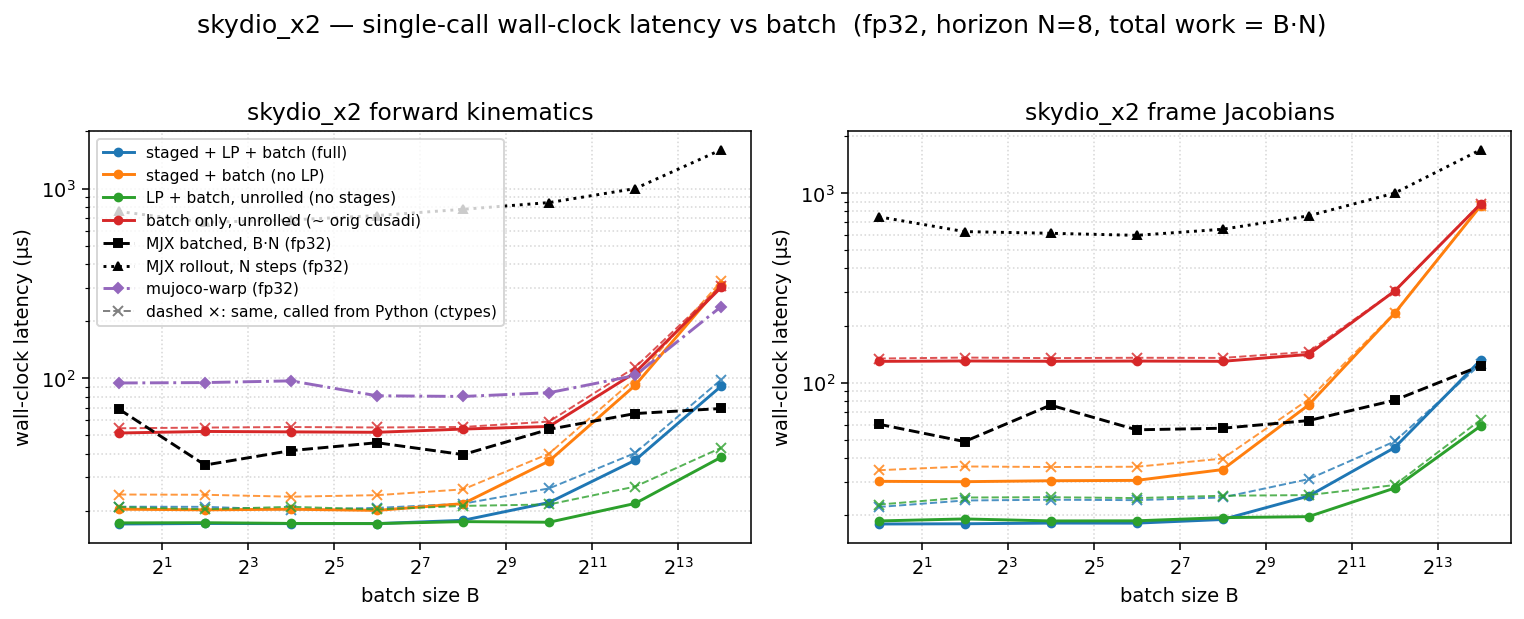

Source data for this figure (header and first rows):
dtype, func, config, batch, n_stages, grid_blocks, latency_us, wall_us
f32, fk, full, 1, 8, 8, 5.920, 17.06
f32, fk, staged, 1, 8, 8, 9.216, 20.42
f32, fk, lp, 1, 1, 1, 5.408, 17.29
f32, fk, batch, 1, 1, 1, 38.91, 51.47
f32, fk, full, 4, 8, 32, 5.856, 17.17
f32, fk, staged, 4, 8, 32, 9.216, 20.26
f32, fk, lp, 4, 1, 4, 5.952, 17.33
f32, fk, batch, 4, 1, 4, 39.94, 52.45
f32, fk, full, 16, 8, 128, 5.856, 17.14
f32, fk, staged, 16, 8, 128, 9.184, 20.41
f32, fk, lp, 16, 1, 16, 5.952, 17.18
f32, fk, batch, 16, 1, 16, 39.94, 52.18
f32, fk, full, 64, 8, 512, 6.080, 17.14
f32, fk, staged, 64, 8, 512, 9.184, 20.12
f32, fk, lp, 64, 1, 64, 5.856, 17.15
f32, fk, batch, 64, 1, 64, 39.94, 51.91
f32, fk, full, 256, 8, 2048, 7.040, 17.84
f32, fk, staged, 256, 8, 2048, 10.98, 21.84
f32, fk, lp, 256, 1, 256, 6.144, 17.56
f32, fk, batch, 256, 1, 256, 40.64, 53.99
f32, fk, full, 1024, 8, 8192, 11.26, 22.14
f32, fk, staged, 1024, 8, 8192, 25.34, 36.64
f32, fk, lp, 1024, 1, 1024, 6.368, 17.43
f32, fk, batch, 1024, 1, 1024, 44.03, 55.73
f32, fk, full, 4096, 8, 32768, 24.64, 36.97
f32, fk, staged, 4096, 8, 32768, 79.87, 91.75
f32, fk, lp, 4096, 1, 4096, 10.34, 21.89
f32, fk, batch, 4096, 1, 4096, 95.2, 107
f32, fk, full, 16384, 8, 131072, 78.85, 90.82
f32, fk, staged, 16384, 8, 131072, 299.7, 311.6
f32, fk, lp, 16384, 1, 16384, 26.43, 38.35
f32, fk, batch, 16384, 1, 16384, 288.8, 301
f32, fkjac, full, 1, 8, 8, 7.104, 17.98
f32, fkjac, staged, 1, 8, 8, 19.14, 30.18
f32, fkjac, lp, 1, 1, 1, 7.392, 18.66
f32, fkjac, batch, 1, 1, 1, 117, 129.5
f32, fkjac, full, 4, 8, 32, 7.008, 18.03
f32, fkjac, staged, 4, 8, 32, 18.72, 30.05
f32, fkjac, lp, 4, 1, 4, 7.424, 19.12
f32, fkjac, batch, 4, 1, 4, 117.8, 130.1
f32, fkjac, full, 16, 8, 128, 7.168, 18.18
f32, fkjac, staged, 16, 8, 128, 18.62, 30.4
f32, fkjac, lp, 16, 1, 16, 7.232, 18.66
f32, fkjac, batch, 16, 1, 16, 117.8, 129.6
f32, fkjac, full, 64, 8, 512, 7.168, 18.17
f32, fkjac, staged, 64, 8, 512, 19.3, 30.53
f32, fkjac, lp, 64, 1, 64, 7.904, 18.69
f32, fkjac, batch, 64, 1, 64, 118, 130
f32, fkjac, full, 256, 8, 2048, 8.000, 18.99
f32, fkjac, staged, 256, 8, 2048, 22.53, 34.81
f32, fkjac, lp, 256, 1, 256, 8.192, 19.42
f32, fkjac, batch, 256, 1, 256, 117.8, 129.6
f32, fkjac, full, 1024, 8, 8192, 14.14, 25.24
f32, fkjac, staged, 1024, 8, 8192, 64.32, 76.27
f32, fkjac, lp, 1024, 1, 1024, 8.192, 19.66
f32, fkjac, batch, 1024, 1, 1024, 128.7, 140.9
f32, fkjac, full, 4096, 8, 32768, 33.79, 45.44
f32, fkjac, staged, 4096, 8, 32768, 220, 232
f32, fkjac, lp, 4096, 1, 4096, 16.38, 27.8
f32, fkjac, batch, 4096, 1, 4096, 291.8, 303.9
... 4 more rows
